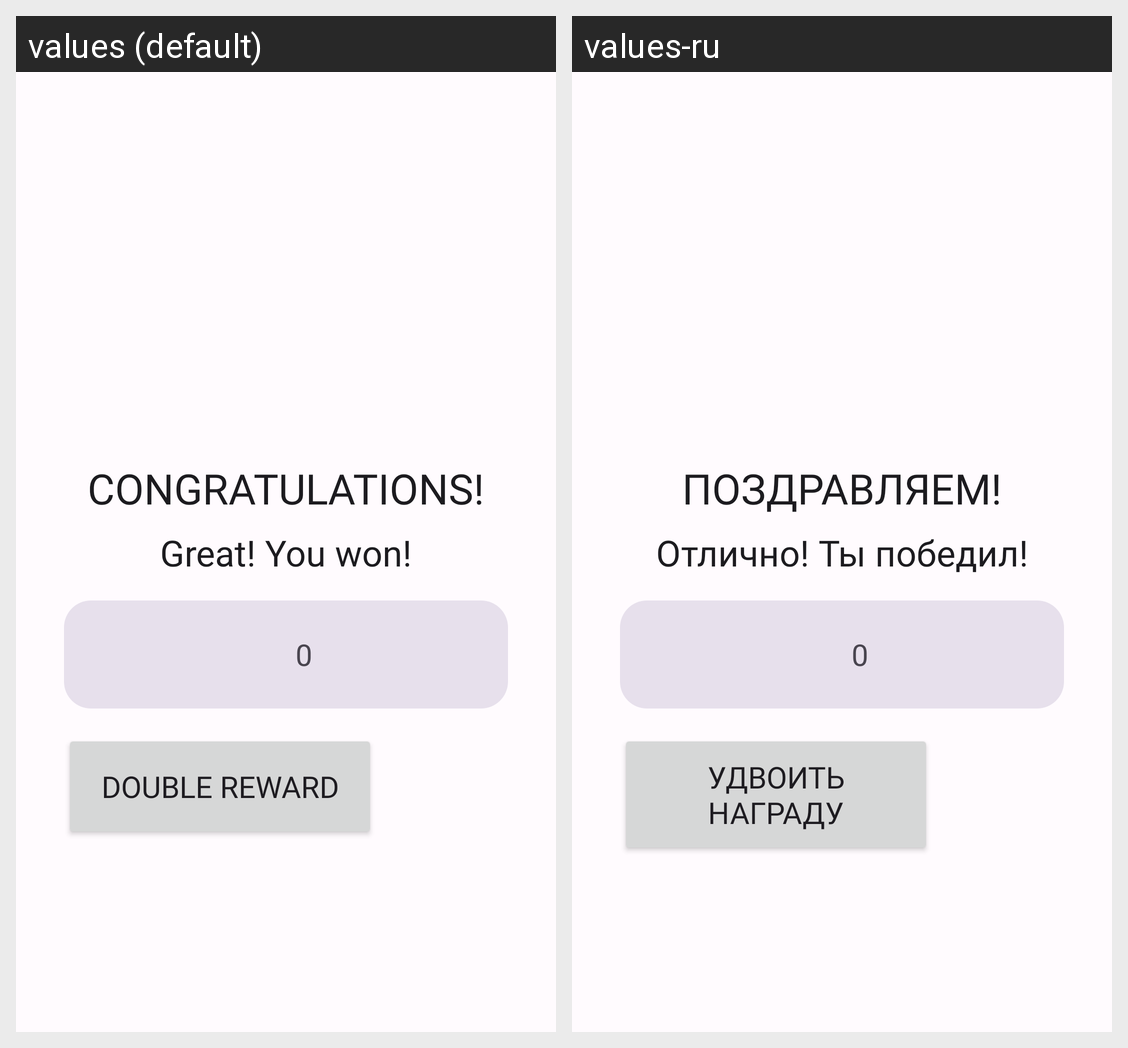

Here is an Android app screen in its default locale and in the app's own translations. Write out the translated-string differences for the strings that appear on this screen.
Android screen res/layout/end_game_popup.xml rendered under 2 locales, left to right: values (default), values-ru. Device: Nexus 5 (rendered at 1080×1920; each locale shown at half size, 540×960, under a caption strip naming it); theme AppTheme.
Strings drawn on this screen, with the default value and each locale's value (text and hints the layout hard-codes, and strings that could not be matched under every locale, appear in the picture but are not listed):

congratulations
  values: Congratulations!
  values-ru: Поздравляем!

great_you_won
  values: Great! You won!
  values-ru: Отлично! Ты победил!

zero_value
  values: 0
  values-ru: 0

double_reward
  values: Double Reward
  values-ru: Удвоить награду
